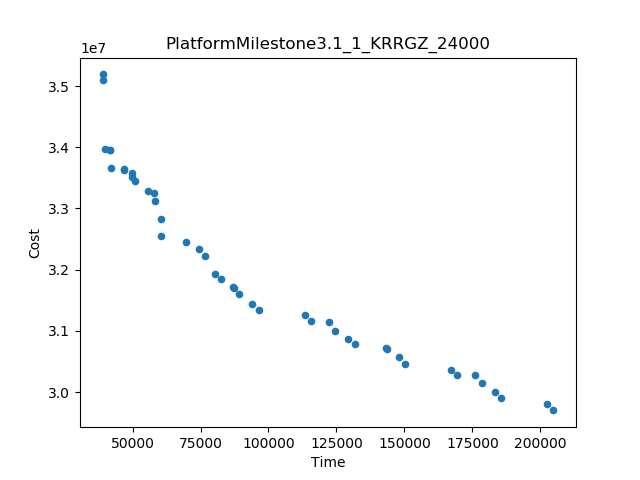

Values plotted in this chart, from the file beside it:
Time, Cost
204817, 2.9700305464052293E7
38965, 3.519024613445379E7
39004, 3.509316237254903E7
39710, 3.3964703705882356E7
202444, 2.981021644444445E7
150233, 3.0458075190476198E7
185531, 2.9902211178338006E7
113354, 3.1259910686274517E7
96441, 3.134562033333334E7
167146, 3.0366619400560226E7
60516, 3.254713016993465E7
69505, 3.245273739215687E7
60462, 3.283032913445379E7
76633, 3.2219539420168072E7
131739, 3.0782889492063496E7
80270, 3.1935319495798323E7
178403, 3.0153088968253974E7
58139, 3.312940838842204E7
124611, 3.1002809301587306E7
42128, 3.365510008683474E7
183158, 2.9995669130718958E7
94068, 3.1442956000000004E7
89313, 3.159408482913166E7
147860, 3.056684471428572E7
74260, 3.233952846778712E7
143105, 3.0721649809523813E7
129366, 3.0869342130718958E7
122238, 3.1140924444444448E7
82643, 3.1839548190476198E7
51011, 3.344666081699347E7
176030, 3.0277630111111116E7
115728, 3.116020871428572E7
55766, 3.327966016993465E7
169520, 3.0282018857142862E7
41675, 3.395820677310926E7
143563, 3.071031135294118E7
86940, 3.1714910019607846E7
57759, 3.3257376979458455E7
87398, 3.169838466666667E7
47001, 3.364259508683474E7
49669, 3.358696213445379E7
49681, 3.3515882578898232E7
47028, 3.362252708683474E7
41645, 3.396149108683474E7
